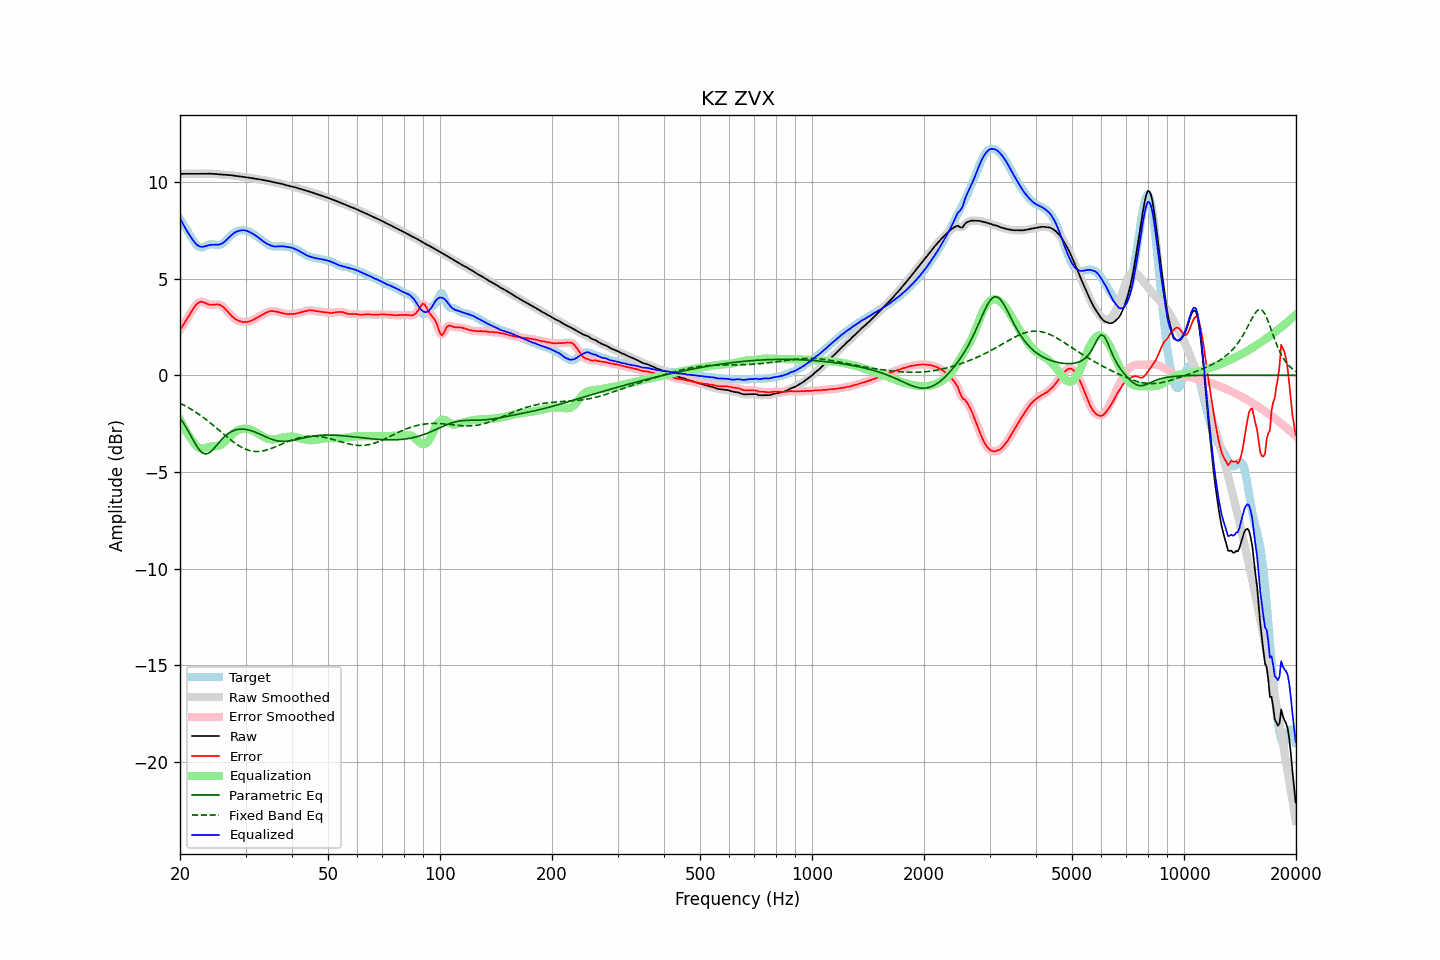

The data file committed next to this chart (first rows):
frequency, raw, error, smoothed, error_smoothed, equalization, parametric_eq, fixed_band_eq, equalized_raw, equalized_smoothed, target
20.00, 10.42, 2.34, 10.42, 2.34, -2.29, -2.20, -1.44, 8.14, 8.13, 8.08
20.20, 10.43, 2.47, 10.43, 2.47, -2.46, -2.33, -1.48, 7.97, 7.97, 7.95
20.40, 10.43, 2.61, 10.43, 2.61, -2.62, -2.45, -1.52, 7.81, 7.81, 7.82
20.61, 10.43, 2.74, 10.43, 2.74, -2.77, -2.58, -1.57, 7.66, 7.66, 7.69
20.81, 10.43, 2.87, 10.43, 2.87, -2.92, -2.72, -1.61, 7.51, 7.52, 7.56
21.02, 10.43, 3.01, 10.43, 3.01, -3.05, -2.87, -1.66, 7.38, 7.38, 7.42
21.23, 10.43, 3.14, 10.43, 3.14, -3.18, -3.02, -1.71, 7.25, 7.25, 7.28
21.44, 10.43, 3.28, 10.43, 3.28, -3.30, -3.17, -1.76, 7.13, 7.13, 7.15
21.66, 10.43, 3.42, 10.43, 3.42, -3.42, -3.32, -1.81, 7.01, 7.01, 7.01
21.87, 10.43, 3.54, 10.43, 3.54, -3.54, -3.47, -1.86, 6.89, 6.89, 6.88
22.09, 10.43, 3.65, 10.43, 3.65, -3.63, -3.61, -1.92, 6.80, 6.80, 6.78
22.31, 10.43, 3.73, 10.43, 3.73, -3.70, -3.73, -1.97, 6.73, 6.73, 6.70
22.54, 10.43, 3.79, 10.43, 3.78, -3.75, -3.85, -2.03, 6.68, 6.68, 6.64
22.76, 10.43, 3.81, 10.43, 3.81, -3.78, -3.94, -2.09, 6.65, 6.65, 6.62
22.99, 10.43, 3.80, 10.43, 3.80, -3.78, -4.01, -2.15, 6.65, 6.65, 6.63
23.22, 10.44, 3.77, 10.44, 3.77, -3.77, -4.04, -2.21, 6.66, 6.66, 6.66
23.45, 10.44, 3.73, 10.44, 3.74, -3.75, -4.07, -2.27, 6.69, 6.69, 6.70
23.69, 10.44, 3.70, 10.44, 3.70, -3.72, -4.05, -2.34, 6.71, 6.71, 6.74
23.92, 10.44, 3.67, 10.44, 3.67, -3.70, -4.02, -2.40, 6.74, 6.74, 6.77
24.16, 10.43, 3.65, 10.43, 3.65, -3.68, -3.95, -2.47, 6.75, 6.75, 6.78
24.40, 10.43, 3.65, 10.43, 3.65, -3.67, -3.89, -2.54, 6.76, 6.76, 6.78
24.65, 10.43, 3.66, 10.42, 3.66, -3.67, -3.79, -2.61, 6.76, 6.76, 6.77
24.89, 10.42, 3.67, 10.42, 3.67, -3.66, -3.70, -2.68, 6.75, 6.75, 6.75
25.14, 10.41, 3.67, 10.41, 3.67, -3.66, -3.60, -2.75, 6.75, 6.75, 6.74
25.39, 10.40, 3.67, 10.40, 3.66, -3.64, -3.50, -2.82, 6.76, 6.76, 6.74
25.65, 10.40, 3.64, 10.40, 3.64, -3.61, -3.40, -2.89, 6.78, 6.78, 6.76
25.91, 10.39, 3.59, 10.39, 3.59, -3.57, -3.31, -2.96, 6.82, 6.82, 6.80
26.16, 10.38, 3.53, 10.38, 3.53, -3.51, -3.23, -3.03, 6.87, 6.87, 6.85
26.43, 10.38, 3.45, 10.38, 3.45, -3.44, -3.14, -3.10, 6.94, 6.94, 6.93
26.69, 10.37, 3.36, 10.37, 3.36, -3.36, -3.08, -3.17, 7.01, 7.01, 7.02
26.96, 10.37, 3.26, 10.37, 3.26, -3.27, -3.01, -3.24, 7.10, 7.10, 7.10
27.23, 10.36, 3.17, 10.36, 3.17, -3.18, -2.96, -3.30, 7.18, 7.18, 7.19
27.50, 10.35, 3.09, 10.35, 3.09, -3.10, -2.91, -3.37, 7.26, 7.26, 7.27
27.77, 10.34, 3.01, 10.34, 3.01, -3.02, -2.87, -3.43, 7.32, 7.32, 7.33
28.05, 10.33, 2.94, 10.33, 2.94, -2.95, -2.84, -3.49, 7.38, 7.38, 7.39
28.33, 10.32, 2.89, 10.32, 2.89, -2.89, -2.81, -3.55, 7.43, 7.43, 7.43
28.62, 10.31, 2.84, 10.31, 2.84, -2.84, -2.79, -3.61, 7.46, 7.46, 7.47
28.90, 10.29, 2.80, 10.29, 2.81, -2.81, -2.79, -3.66, 7.49, 7.49, 7.49
29.19, 10.28, 2.78, 10.28, 2.78, -2.78, -2.78, -3.71, 7.50, 7.50, 7.50
29.48, 10.27, 2.77, 10.27, 2.77, -2.76, -2.78, -3.75, 7.51, 7.51, 7.51
29.78, 10.26, 2.76, 10.26, 2.76, -2.76, -2.79, -3.79, 7.51, 7.51, 7.50
30.08, 10.25, 2.76, 10.25, 2.76, -2.76, -2.80, -3.83, 7.49, 7.49, 7.49
30.38, 10.24, 2.77, 10.24, 2.77, -2.77, -2.81, -3.86, 7.47, 7.47, 7.47
30.68, 10.22, 2.79, 10.22, 2.79, -2.79, -2.83, -3.88, 7.43, 7.43, 7.44
30.99, 10.21, 2.82, 10.21, 2.82, -2.82, -2.86, -3.91, 7.39, 7.39, 7.39
31.30, 10.19, 2.85, 10.19, 2.85, -2.85, -2.88, -3.92, 7.34, 7.34, 7.34
31.61, 10.18, 2.89, 10.18, 2.89, -2.89, -2.91, -3.93, 7.29, 7.29, 7.29
31.93, 10.17, 2.94, 10.17, 2.94, -2.94, -2.95, -3.94, 7.24, 7.24, 7.23
32.24, 10.16, 2.99, 10.16, 2.99, -2.98, -2.98, -3.94, 7.18, 7.18, 7.17
32.57, 10.15, 3.03, 10.15, 3.03, -3.03, -3.02, -3.94, 7.12, 7.12, 7.11
32.89, 10.13, 3.08, 10.13, 3.08, -3.08, -3.06, -3.93, 7.05, 7.05, 7.05
33.22, 10.12, 3.13, 10.12, 3.13, -3.13, -3.09, -3.92, 6.98, 6.98, 6.99
33.55, 10.10, 3.17, 10.10, 3.17, -3.18, -3.13, -3.90, 6.92, 6.92, 6.93
33.89, 10.09, 3.22, 10.09, 3.22, -3.22, -3.17, -3.88, 6.86, 6.86, 6.87
34.23, 10.07, 3.26, 10.07, 3.26, -3.26, -3.21, -3.86, 6.81, 6.81, 6.81
34.57, 10.06, 3.30, 10.06, 3.30, -3.29, -3.24, -3.83, 6.77, 6.77, 6.76
34.92, 10.04, 3.32, 10.04, 3.32, -3.31, -3.28, -3.81, 6.73, 6.73, 6.72
35.27, 10.02, 3.33, 10.02, 3.33, -3.32, -3.31, -3.78, 6.70, 6.70, 6.69
35.62, 10.00, 3.32, 10.00, 3.32, -3.32, -3.33, -3.74, 6.68, 6.68, 6.67
35.97, 9.98, 3.31, 9.98, 3.31, -3.31, -3.36, -3.71, 6.67, 6.67, 6.67
... 635 more rows
